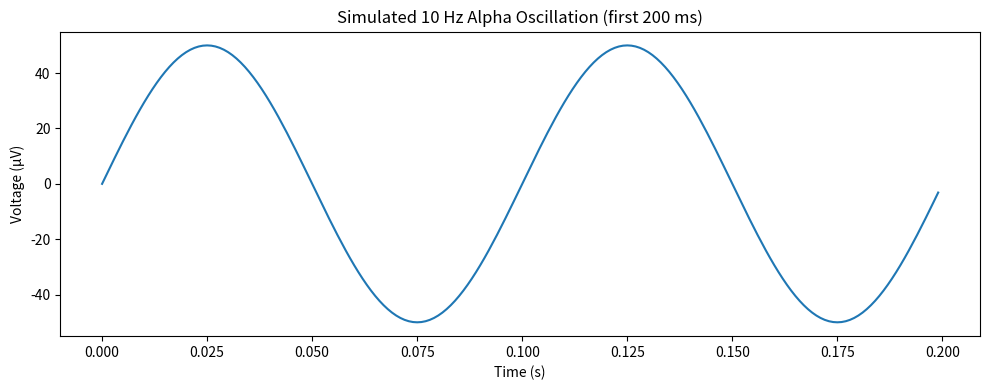
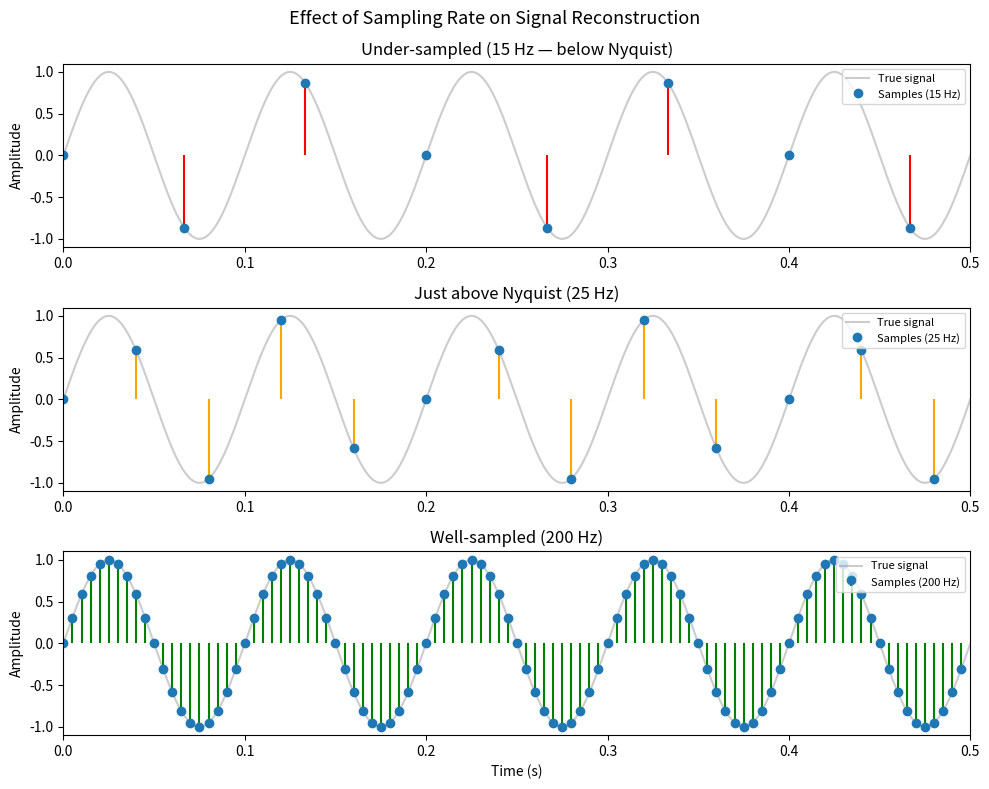
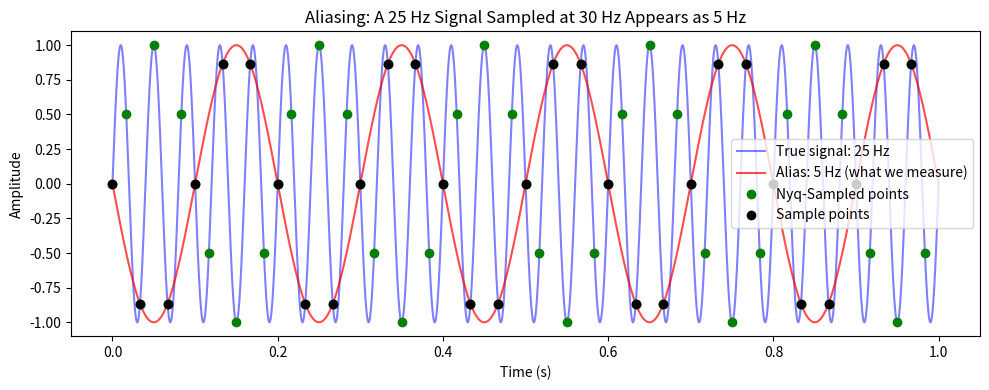
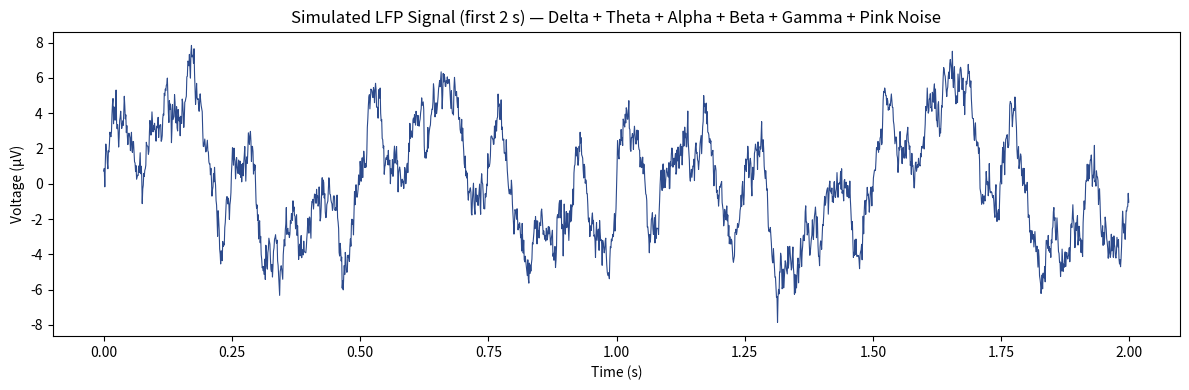

Write the Python code that produced these figures, in order.
"""
Lecture 10.1: What Is a Signal? Sampling, Nyquist, and Neural Recordings
"""

import matplotlib.pyplot as plt
import numpy as np

# Simulate a continuous neural oscillation (10 Hz alpha wave)
# In reality this would come from your recording system
fs = 1000  # sampling rate in Hz (samples per second)
duration = 2.0  # seconds
t = np.arange(0, duration, 1 / fs)  # time array: [0, 0.001, 0.002, ..., 1.999]

# A simple sinusoidal signal at 10 Hz (alpha band)
frequency = 10  # Hz
amplitude = 50  # microvolts
signal = amplitude * np.sin(2 * np.pi * frequency * t)

print(f"Sampling rate: {fs} Hz")
print(f"Number of samples: {len(t)}")
print(f"Time resolution: {1 / fs * 1000:.2f} ms per sample")
print(f"Signal shape: {signal.shape}")

plt.figure(figsize=(10, 4))
plt.plot(t[:200], signal[:200])  # first 200 ms
plt.xlabel("Time (s)")
plt.ylabel("Voltage (µV)")
plt.title("Simulated 10 Hz Alpha Oscillation (first 200 ms)")
plt.tight_layout()
plt.savefig("figure_10-1-1_alpha_oscillation.png", dpi=150)
print()

# Comparing time resolution at different sampling rates
sampling_rates = {
    "LFP recording": 1000,
    "EEG recording": 512,
    "Spike sorting": 30000,
    "High-dens. silicon probe": 40000,
}

print("Sampling Rate Comparison:")
print(f"{'System':<25} {'Rate (Hz)':<15} {'Time resolution':<20} {'Max detectable freq'}")
print("-" * 75)
for system, fs in sampling_rates.items():
    dt_ms = (1 / fs) * 1000
    max_freq = fs / 2
    print(f"{system:<25} {fs:<15} {dt_ms:.3f} ms{'':<14} {max_freq:.0f} Hz")
print()

# ------------------------------------
# The Nyquist-Shannon Sampling Theorem

# Demonstrating the Nyquist theorem visually
true_freq = 10  # Hz — the actual signal frequency
t_continuous = np.linspace(0, 0.5, 10000)  # "continuous" time
true_signal = np.sin(2 * np.pi * true_freq * t_continuous)

fig, axes = plt.subplots(3, 1, figsize=(10, 8))
fig.suptitle("Effect of Sampling Rate on Signal Reconstruction", fontsize=13)

sampling_scenarios = [
    (15, "Under-sampled (15 Hz — below Nyquist)", "red"),
    (25, "Just above Nyquist (25 Hz)", "orange"),
    (200, "Well-sampled (200 Hz)", "green"),
]

for ax, (fs_demo, label, color) in zip(axes, sampling_scenarios):
    t_sampled = np.arange(0, 0.5, 1 / fs_demo)
    sampled = np.sin(2 * np.pi * true_freq * t_sampled)

    ax.plot(t_continuous, true_signal, "gray", alpha=0.4, label="True signal")
    ax.stem(
        t_sampled,
        sampled,
        linefmt=color,
        markerfmt="C0o",
        basefmt=" ",
        label=f"Samples ({fs_demo} Hz)",
    )
    ax.set_title(label)
    ax.set_ylabel("Amplitude")
    ax.legend(loc="upper right", fontsize=8)
    ax.set_xlim(0, 0.5)

axes[-1].set_xlabel("Time (s)")
plt.tight_layout()
plt.savefig("figure_10-1-2_nyquist_demo.png", dpi=150)
print()

# ----------------------------------------
# Aliasing: The Enemy of Neural Recordings

# Demonstrating aliasing mathematically
fs_low = 30  # Hz — dangerously low sampling rate for illustration
true_freq = 25  # Hz — actual signal frequency
alias_freq = abs(true_freq - fs_low)  # = 5 Hz — what we'd measure
fs_nyq = fs_low * 2

t_demo = np.linspace(0, 1.0, 10000)
t_sampled = np.arange(0, 1.0, 1 / fs_low)
t_nyq = np.arange(0, 1.0, 1 / fs_nyq)

true_wave = np.sin(2 * np.pi * true_freq * t_demo)
alias_wave = np.sin(2 * np.pi * alias_freq * t_demo - np.pi)
sampled_points = np.sin(2 * np.pi * true_freq * t_sampled)
nyq_points = np.sin(2 * np.pi * true_freq * t_nyq)

plt.figure(figsize=(10, 4))
plt.plot(t_demo, true_wave, "blue", alpha=0.5, label=f"True signal: {true_freq} Hz")
plt.plot(t_demo, alias_wave, "red", alpha=0.7, label=f"Alias: {alias_freq} Hz (what we measure)")
plt.plot(t_nyq, nyq_points, "go", markersize=6, label="Nyq-Sampled points")
plt.plot(t_sampled, sampled_points, "ko", markersize=6, label="Sample points")
plt.xlabel("Time (s)")
plt.ylabel("Amplitude")
plt.title("Aliasing: A 25 Hz Signal Sampled at 30 Hz Appears as 5 Hz")
plt.legend()
plt.tight_layout()
plt.savefig("figure_10-1-3_aliasing_demo.png", dpi=150)

print(f"True signal frequency: {true_freq} Hz")
print(f"Sampling rate: {fs_low} Hz")
print(f"Nyquist frequency: {fs_low / 2} Hz")
print(f"Alias frequency: {alias_freq} Hz  ← this is the false signal we'd record")
print()

# ---------------------------------------------
# Working with Real Neural Recording Parameters


def describe_recording(fs, duration, n_channels=1):
    """
    Print key properties of a neural recording given its parameters.

    Parameters
    ----------
    fs : float
        Sampling rate in Hz
    duration : float
        Recording duration in seconds
    n_channels : int
        Number of simultaneously recorded channels
    """
    n_samples = int(fs * duration)
    nyquist = fs / 2
    dt_ms = (1 / fs) * 1000
    memory_mb = (n_samples * n_channels * 2) / (1024**2)  # int16 = 2 bytes

    print("Recording Parameters:")
    print(f"  Sampling rate:       {fs:,.0f} Hz")
    print(f"  Duration:            {duration:.1f} s")
    print(f"  Channels:            {n_channels}")
    print(f"  Samples per channel: {n_samples:,}")
    print(f"  Total samples:       {n_samples * n_channels:,}")
    print(f"  Time resolution:     {dt_ms:.4f} ms")
    print(f"  Nyquist frequency:   {nyquist:,.0f} Hz")
    print(f"  Est. memory (int16): {memory_mb:.1f} MB")
    print()


# Typical LFP recording setup
describe_recording(fs=1000, duration=600, n_channels=32)

# High-density silicon probe for spike sorting
describe_recording(fs=30000, duration=3600, n_channels=64)
print()

# --------------------------------------------------
# Creating a Simulated Multi-Frequency Neural Signal

np.random.seed(42)  # reproducibility

fs = 1000  # Hz — standard LFP sampling rate
duration = 5  # seconds
t = np.arange(0, duration, 1 / fs)

# Layered oscillations matching real neural frequency bands
delta = 3.0 * np.sin(2 * np.pi * 2 * t)  # 2 Hz delta
theta = 2.0 * np.sin(2 * np.pi * 8 * t)  # 8 Hz theta
alpha = 1.5 * np.sin(2 * np.pi * 12 * t)  # 12 Hz alpha
beta = 0.8 * np.sin(2 * np.pi * 25 * t)  # 25 Hz beta
gamma = 0.4 * np.sin(2 * np.pi * 60 * t)  # 60 Hz gamma

# Add 1/f ("pink") noise — characteristic of real brain recordings
freqs = np.fft.rfftfreq(len(t), d=1 / fs)
freqs[0] = 1  # avoid division by zero
noise_spectrum = np.random.randn(len(freqs)) + 1j * np.random.randn(len(freqs))
noise_spectrum /= np.sqrt(freqs)  # 1/f shaping
pink_noise = np.fft.irfft(noise_spectrum, n=len(t))
pink_noise = 1.0 * (pink_noise / np.std(pink_noise))  # normalize to 1 µV std

# Composite LFP signal
lfp = delta + theta + alpha + beta + gamma + pink_noise

print("Simulated LFP signal:")
print(f"  Length: {len(lfp)} samples ({duration} s at {fs} Hz)")
print(f"  Mean: {np.mean(lfp):.3f} µV")
print(f"  Std:  {np.std(lfp):.3f} µV")
print(f"  Min:  {np.min(lfp):.3f} µV")
print(f"  Max:  {np.max(lfp):.3f} µV")

# Save for use in later lectures
filename_signal = "week10_simulated_lfp.npy"
filename_time = "week10_time_axis.npy"
np.save(f"{filename_signal}", lfp)
np.save(f"{filename_time}", t)
print(f"\nSaved {filename_signal} and {filename_time} for use in later lectures.")

# Plot first 2 seconds
plt.figure(figsize=(12, 4))
mask = t < 2
plt.plot(t[mask], lfp[mask], color="#2c4a8c", linewidth=0.8)
plt.xlabel("Time (s)")
plt.ylabel("Voltage (µV)")
plt.title("Simulated LFP Signal (first 2 s) — Delta + Theta + Alpha + Beta + Gamma + Pink Noise")
plt.tight_layout()
plt.savefig("figure_10-1-4_simulated_lfp_raw.png", dpi=150)
print()
